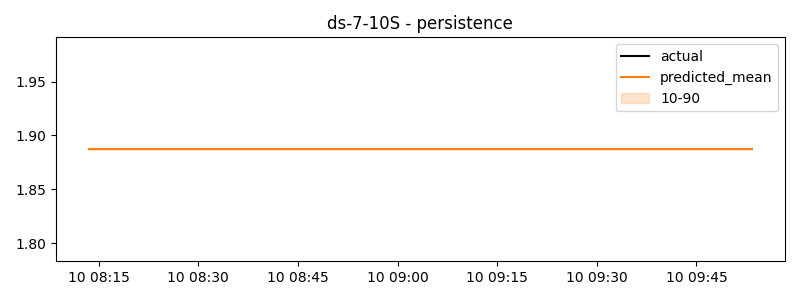

The file beside this chart, header and first rows:
timestamp, actual, predicted
2024-06-10 08:13:30, 1.605, 1.887
2024-06-10 08:13:40, 1.603, 1.887
2024-06-10 08:13:50, 1.601, 1.887
2024-06-10 08:14:00, 1.591, 1.887
2024-06-10 08:14:10, 1.587, 1.887
2024-06-10 08:14:20, 1.583, 1.887
2024-06-10 08:14:30, 1.581, 1.887
2024-06-10 08:14:40, 1.584, 1.887
2024-06-10 08:14:50, 1.586, 1.887
2024-06-10 08:15:00, 1.578, 1.887
2024-06-10 08:15:10, 1.583, 1.887
2024-06-10 08:15:20, 1.588, 1.887
2024-06-10 08:15:30, 1.589, 1.887
2024-06-10 08:15:40, 1.591, 1.887
2024-06-10 08:15:50, 1.594, 1.887
2024-06-10 08:16:00, 1.595, 1.887
2024-06-10 08:16:10, 1.595, 1.887
2024-06-10 08:16:20, 1.594, 1.887
2024-06-10 08:16:30, 1.687, 1.887
2024-06-10 08:16:40, 1.687, 1.887
2024-06-10 08:16:50, 1.687, 1.887
2024-06-10 08:17:00, 1.688, 1.887
2024-06-10 08:17:10, 1.689, 1.887
2024-06-10 08:17:20, 1.69, 1.887
2024-06-10 08:17:30, 1.658, 1.887
2024-06-10 08:17:40, 1.659, 1.887
2024-06-10 08:17:50, 1.659, 1.887
2024-06-10 08:18:00, 1.663, 1.887
2024-06-10 08:18:10, 1.663, 1.887
2024-06-10 08:18:20, 1.664, 1.887
2024-06-10 08:18:30, 1.666, 1.887
2024-06-10 08:18:40, 1.667, 1.887
2024-06-10 08:18:50, 1.668, 1.887
2024-06-10 08:19:00, 1.664, 1.887
2024-06-10 08:19:10, 1.653, 1.887
2024-06-10 08:19:20, 1.641, 1.887
2024-06-10 08:19:30, 1.525, 1.887
2024-06-10 08:19:40, 1.537, 1.887
2024-06-10 08:19:50, 1.55, 1.887
2024-06-10 08:20:00, 1.537, 1.887
2024-06-10 08:20:10, 1.546, 1.887
2024-06-10 08:20:20, 1.555, 1.887
2024-06-10 08:20:30, 1.555, 1.887
2024-06-10 08:20:40, 1.56, 1.887
2024-06-10 08:20:50, 1.565, 1.887
2024-06-10 08:21:00, 1.532, 1.887
2024-06-10 08:21:10, 1.527, 1.887
2024-06-10 08:21:20, 1.523, 1.887
2024-06-10 08:21:30, 1.525, 1.887
2024-06-10 08:21:40, 1.518, 1.887
2024-06-10 08:21:50, 1.511, 1.887
2024-06-10 08:22:00, 1.51, 1.887
2024-06-10 08:22:10, 1.527, 1.887
2024-06-10 08:22:20, 1.544, 1.887
2024-06-10 08:22:30, 1.546, 1.887
2024-06-10 08:22:40, 1.544, 1.887
2024-06-10 08:22:50, 1.541, 1.887
2024-06-10 08:23:00, 1.548, 1.887
2024-06-10 08:23:10, 1.551, 1.887
2024-06-10 08:23:20, 1.554, 1.887
... 540 more rows
